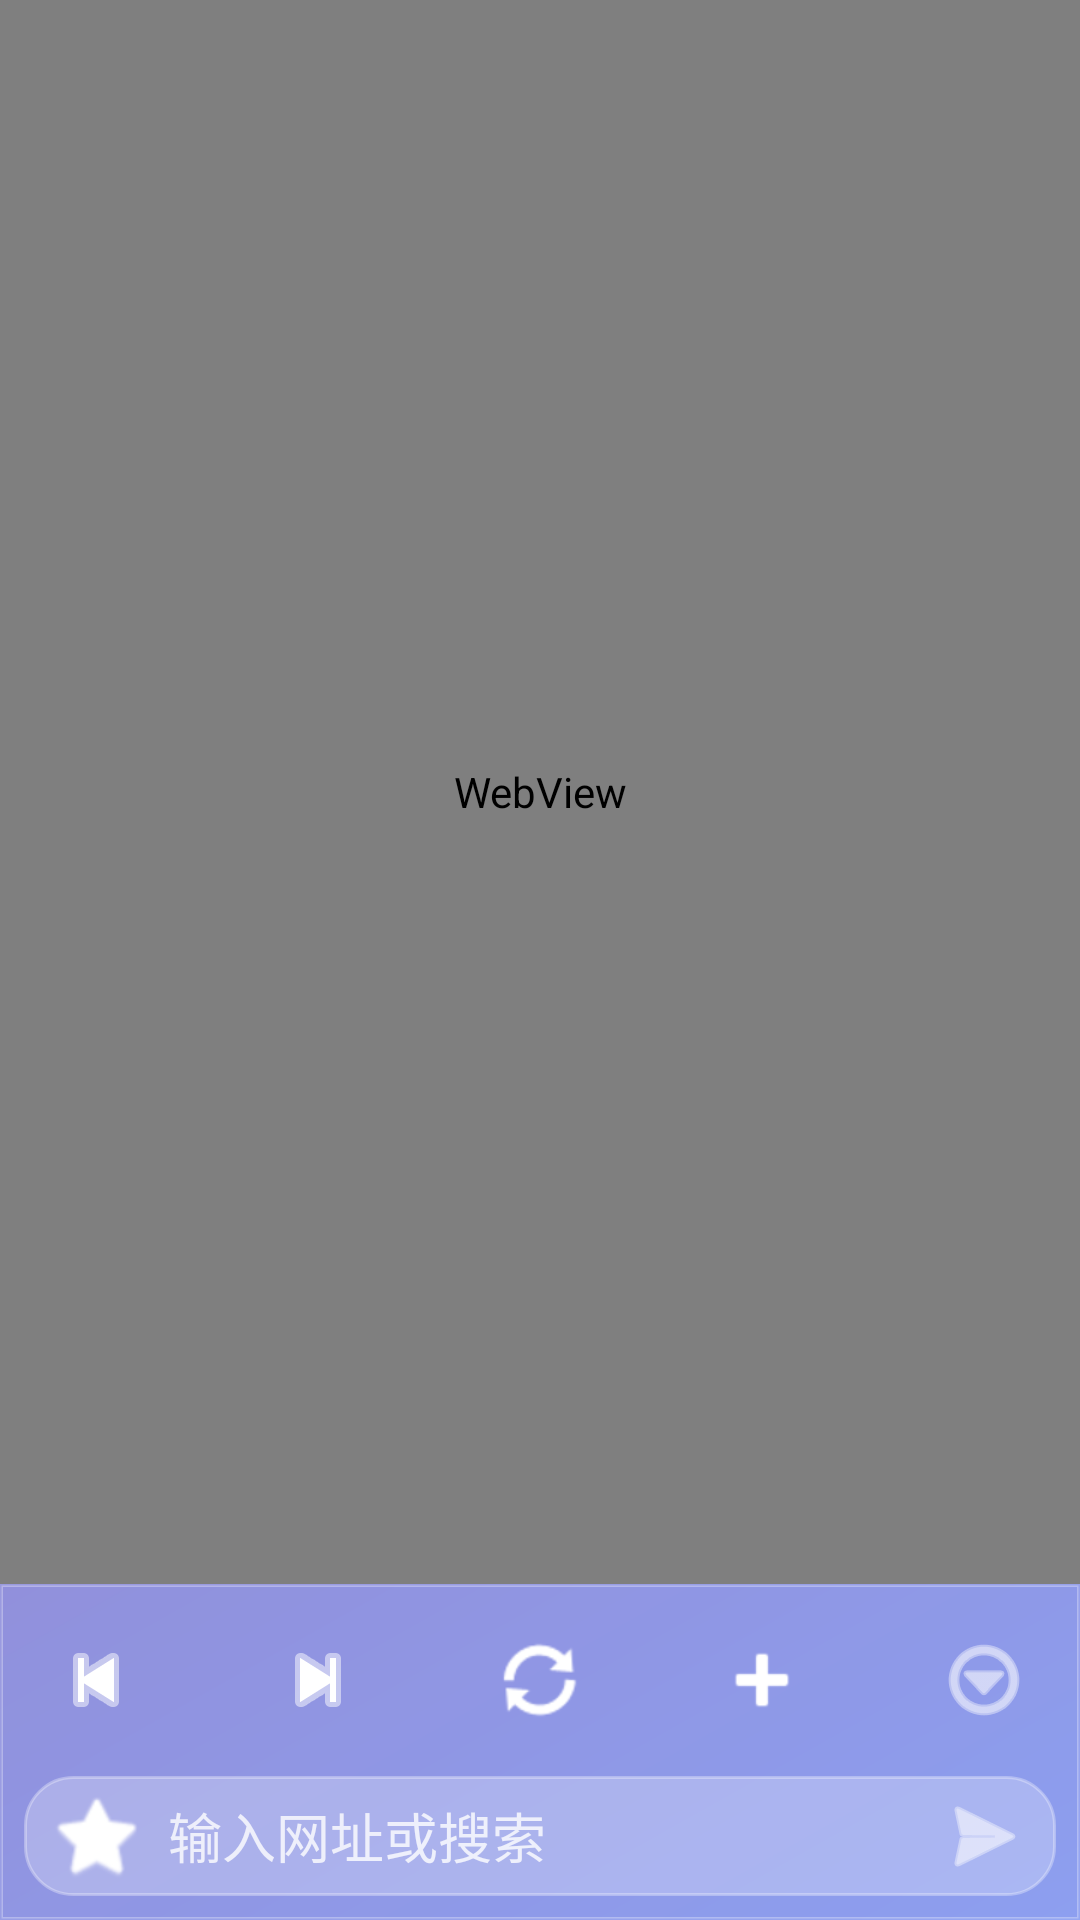

Reconstruct the res/layout file that produces this screen, plus the resources it refers to.
<!-- AndroidManifest.xml: application theme Theme.LiteBrowser -->
<!-- res/layout/activity_main.xml -->
<?xml version="1.0" encoding="utf-8"?>
<androidx.constraintlayout.widget.ConstraintLayout xmlns:android="http://schemas.android.com/apk/res/android"
    xmlns:app="http://schemas.android.com/apk/res-auto"
    android:layout_width="match_parent"
    android:layout_height="match_parent"
    android:background="@drawable/bg_gradient">

    
    
    <WebView
        android:id="@+id/webView"
        android:layout_width="0dp"
        android:layout_height="0dp"
        app:layout_constraintBottom_toTopOf="@+id/bottomContainer"
        app:layout_constraintEnd_toEndOf="parent"
        app:layout_constraintStart_toStartOf="parent"
        app:layout_constraintTop_toTopOf="parent" />

    
    <androidx.constraintlayout.widget.ConstraintLayout
        android:id="@+id/bottomContainer"
        android:layout_width="match_parent"
        android:layout_height="wrap_content"
        android:background="@drawable/bg_glass_square"
        android:paddingTop="8dp"
        android:paddingBottom="8dp"
        android:paddingStart="8dp"
        android:paddingEnd="8dp"
        android:elevation="8dp"
        app:layout_constraintBottom_toBottomOf="parent"
        app:layout_constraintEnd_toEndOf="parent"
        app:layout_constraintStart_toStartOf="parent">

        
        <LinearLayout
            android:id="@+id/controlsRow"
            android:layout_width="match_parent"
            android:layout_height="wrap_content"
            android:gravity="center"
            android:orientation="horizontal"
            app:layout_constraintBottom_toTopOf="@+id/urlRow"
            app:layout_constraintTop_toTopOf="parent">

            <ImageButton
                android:id="@+id/backButton"
                android:layout_width="48dp"
                android:layout_height="48dp"
                android:background="?attr/selectableItemBackgroundBorderless"
                android:contentDescription="@string/action_back"
                android:src="@android:drawable/ic_media_previous"
                app:tint="@color/glass_text" />

            <Space
                android:layout_width="0dp"
                android:layout_height="wrap_content"
                android:layout_weight="1" />

            <ImageButton
                android:id="@+id/forwardButton"
                android:layout_width="48dp"
                android:layout_height="48dp"
                android:background="?attr/selectableItemBackgroundBorderless"
                android:contentDescription="@string/action_forward"
                android:src="@android:drawable/ic_media_next"
                app:tint="@color/glass_text" />

            <Space
                android:layout_width="0dp"
                android:layout_height="wrap_content"
                android:layout_weight="1" />

            <ImageButton
                android:id="@+id/refreshButton"
                android:layout_width="48dp"
                android:layout_height="48dp"
                android:background="?attr/selectableItemBackgroundBorderless"
                android:contentDescription="@string/action_refresh"
                android:src="@android:drawable/ic_popup_sync"
                app:tint="@color/glass_text" />

            <Space
                android:layout_width="0dp"
                android:layout_height="wrap_content"
                android:layout_weight="1" />

            <ImageButton
                android:id="@+id/addToHomeButton"
                android:layout_width="48dp"
                android:layout_height="48dp"
                android:background="?attr/selectableItemBackgroundBorderless"
                android:contentDescription="@string/menu_add_to_home"
                android:src="@android:drawable/ic_input_add"
                app:tint="@color/glass_text" />

            <Space
                android:layout_width="0dp"
                android:layout_height="wrap_content"
                android:layout_weight="1" />

            <ImageButton
                android:id="@+id/moreButton"
                android:layout_width="48dp"
                android:layout_height="48dp"
                android:background="?attr/selectableItemBackgroundBorderless"
                android:contentDescription="@string/action_more"
                android:src="@android:drawable/ic_menu_more"
                app:tint="@color/glass_text" />

        </LinearLayout>

        
        <LinearLayout
            android:id="@+id/urlRow"
            android:layout_width="match_parent"
            android:layout_height="40dp"
            android:layout_marginTop="8dp"
            android:background="@drawable/bg_glass_rounded"
            android:gravity="center_vertical"
            android:orientation="horizontal"
            android:paddingStart="8dp"
            android:paddingEnd="8dp"
            app:layout_constraintBottom_toBottomOf="parent"
            app:layout_constraintTop_toBottomOf="@+id/controlsRow">

            <ImageButton
                android:id="@+id/bookmarkButton"
                android:layout_width="32dp"
                android:layout_height="32dp"
                android:background="?attr/selectableItemBackgroundBorderless"
                android:contentDescription="@string/action_bookmark"
                android:src="@android:drawable/btn_star_big_off"
                app:tint="@color/glass_text" />

            <EditText
                android:id="@+id/urlEditText"
                android:layout_width="0dp"
                android:layout_height="match_parent"
                android:layout_weight="1"
                android:layout_marginStart="8dp"
                android:layout_marginEnd="8dp"
                android:background="@null"
                android:hint="@string/hint_url"
                android:textColorHint="#CCFFFFFF"
                android:textColor="@color/glass_text"
                android:imeOptions="actionGo"
                android:inputType="textUri"
                android:maxLines="1"
                android:singleLine="true" />

            <ImageButton
                android:id="@+id/goButton"
                android:layout_width="32dp"
                android:layout_height="32dp"
                android:background="?attr/selectableItemBackgroundBorderless"
                android:contentDescription="@string/action_go"
                android:src="@android:drawable/ic_menu_send"
                app:tint="@color/glass_text" />

        </LinearLayout>

    </androidx.constraintlayout.widget.ConstraintLayout>

</androidx.constraintlayout.widget.ConstraintLayout>
<!-- resources referenced by this layout -->
<resources>
  <color name="glass_text">#FFFFFF</color>
  <!-- drawable bg_glass_rounded (drawable) -->
  <?xml version="1.0" encoding="utf-8"?>
  <shape xmlns:android="http://schemas.android.com/apk/res/android"
      android:shape="rectangle">
      <solid android:color="@color/glass_surface" />
      <corners android:radius="16dp" />
      <stroke
          android:width="1dp"
          android:color="@color/glass_surface_stroke" />
  </shape>
  <!-- drawable bg_glass_square (drawable) -->
  <?xml version="1.0" encoding="utf-8"?>
  <shape xmlns:android="http://schemas.android.com/apk/res/android"
      android:shape="rectangle">
      <solid android:color="@color/glass_surface" />
      <corners android:radius="0dp" />
      <stroke
          android:width="1dp"
          android:color="@color/glass_surface_stroke" />
  </shape>
  <!-- drawable bg_gradient (drawable) -->
  <?xml version="1.0" encoding="utf-8"?>
  <shape xmlns:android="http://schemas.android.com/apk/res/android"
      android:shape="rectangle">
      <gradient
          android:angle="135"
          android:startColor="@color/glass_gradient_start"
          android:endColor="@color/glass_gradient_end"
          android:type="linear" />
  </shape>
  <string name="action_back">后退</string>
  <string name="action_bookmark">书签</string>
  <string name="action_forward">前进</string>
  <string name="action_go">前往</string>
  <string name="action_more">更多</string>
  <string name="action_refresh">刷新</string>
  <string name="hint_url">输入网址或搜索</string>
  <string name="menu_add_to_home">添加到主屏幕</string>
  <style name="Theme.LiteBrowser" parent="Theme.MaterialComponents.DayNight.NoActionBar">
          <item name="colorPrimary">@color/purple_500</item>
          <item name="colorPrimaryVariant">@color/purple_700</item>
          <item name="colorOnPrimary">@color/white</item>
          <item name="android:statusBarColor">@android:color/transparent</item>
          <item name="android:navigationBarColor">@android:color/transparent</item>
          <item name="android:windowLightStatusBar" tools:targetApi="23">false</item>
      </style>
  <color name="glass_surface">#40FFFFFF</color>
  <color name="glass_surface_stroke">#50FFFFFF</color>
  <color name="glass_gradient_start">#667eea</color>
  <color name="glass_gradient_end">#764ba2</color>
  <color name="purple_500">#6200EE</color>
  <color name="purple_700">#3700B3</color>
  <color name="white">#FFFFFF</color>
</resources>
